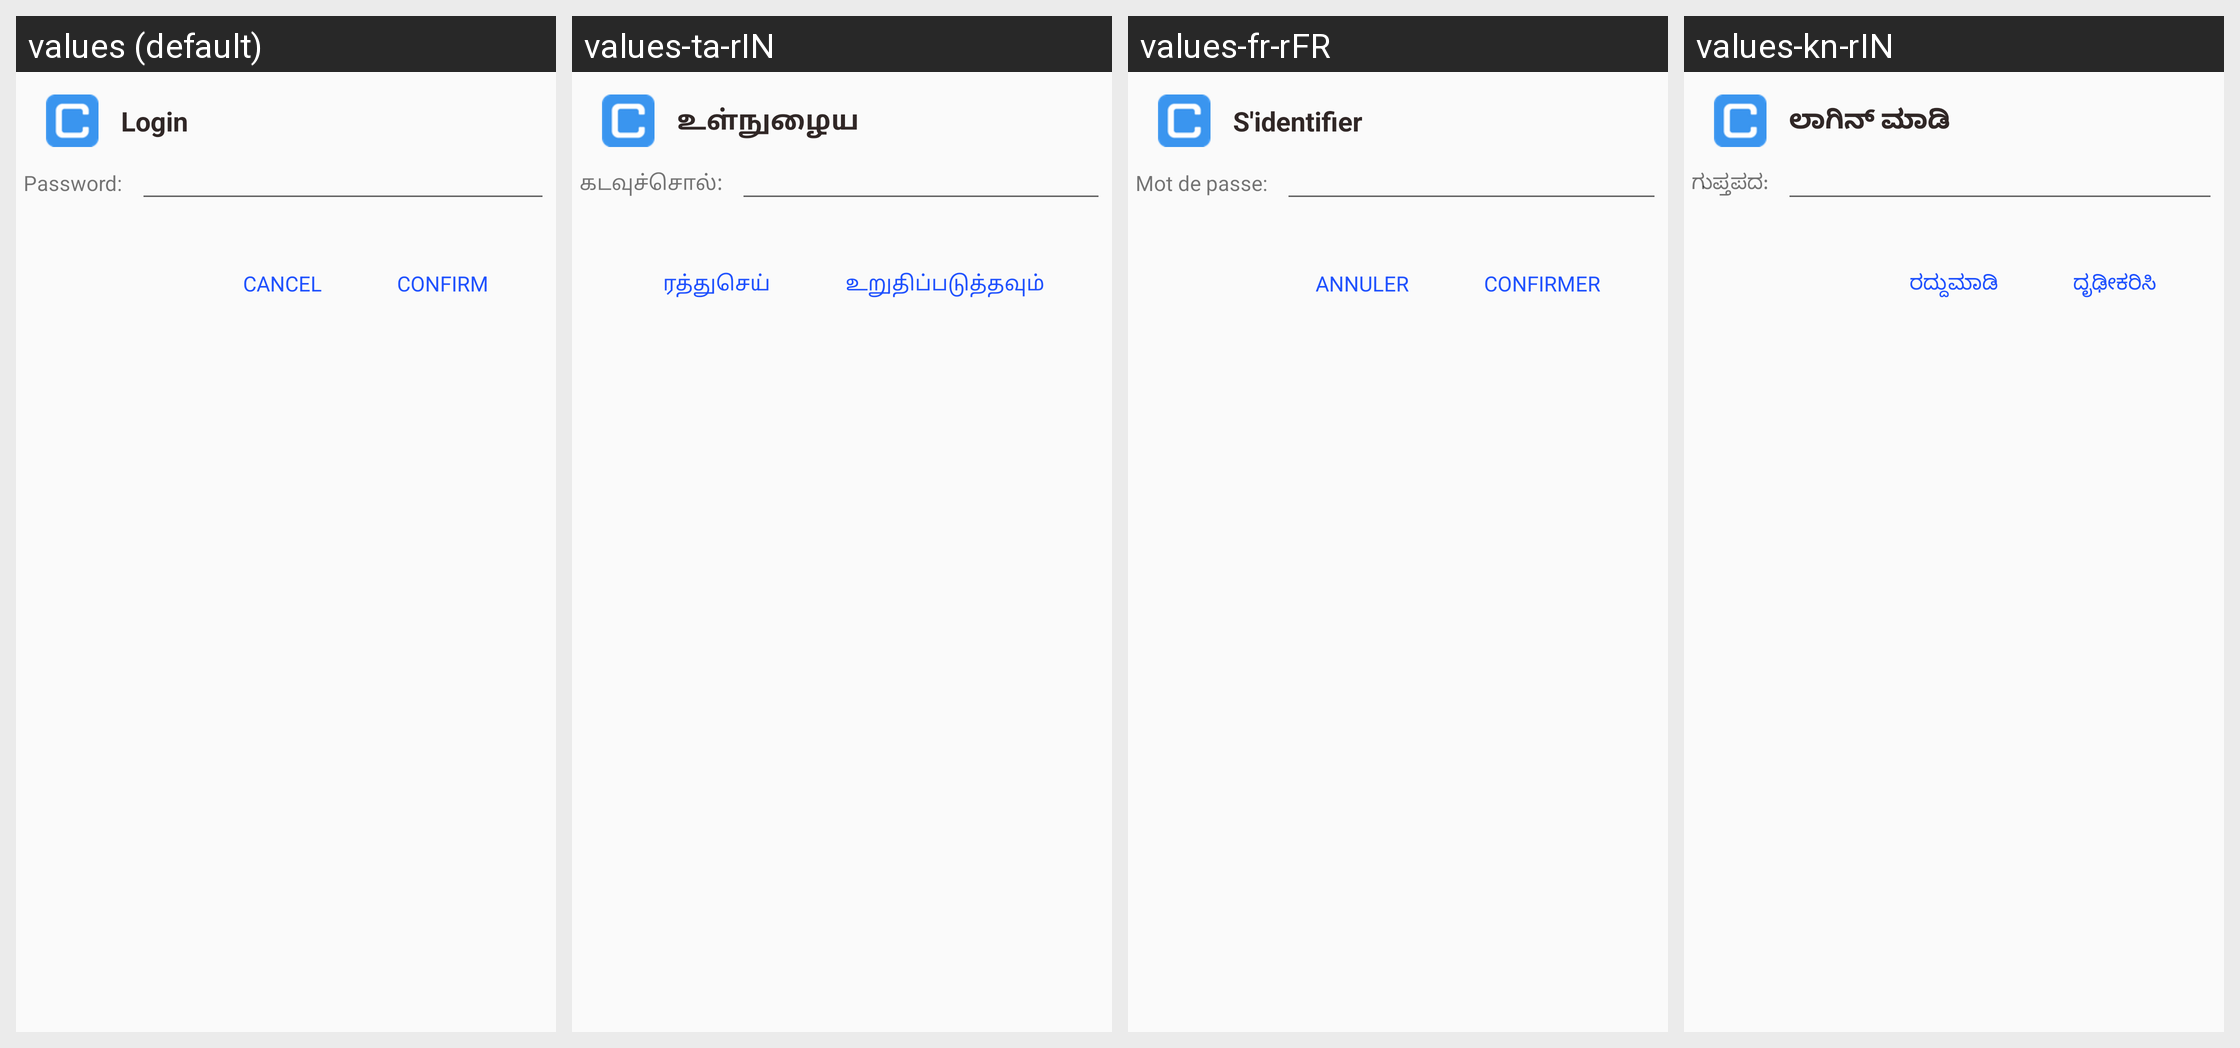

The same Android screen rendered under several of its app's locales, left to right. List the strings drawn on it with the default value and each locale's translation.
Android screen res/layout/layout_login.xml rendered under 4 locales, left to right: values (default), values-ta-rIN, values-fr-rFR, values-kn-rIN. Device: Nexus 5 (rendered at 1080×1920; each locale shown at half size, 540×960, under a caption strip naming it); theme AppTheme.
Other locales in the repository, not shown: values-de-rDE, values-es-rES, values-hi-rIN, values-it-rIT, values-ja-rJP, values-te-rIN, values-zh-rCN.
Strings drawn on this screen, with the default value and each locale's value (text and hints the layout hard-codes, and strings that could not be matched under every locale, appear in the picture but are not listed):

login
  values: Login
  values-ta-rIN: உள்நுழைய
  values-fr-rFR: S'identifier
  values-kn-rIN: ಲಾಗಿನ್ ಮಾಡಿ

login_password
  values: Password:
  values-ta-rIN: கடவுச்சொல்:
  values-fr-rFR: Mot de passe:
  values-kn-rIN: ಗುಪ್ತಪದ:

cancel
  values: Cancel
  values-ta-rIN: ரத்துசெய்
  values-fr-rFR: Annuler
  values-kn-rIN: ರದ್ದುಮಾಡಿ

confirm
  values: Confirm
  values-ta-rIN: உறுதிப்படுத்தவும்
  values-fr-rFR: Confirmer
  values-kn-rIN: ದೃಢೀಕರಿಸಿ
